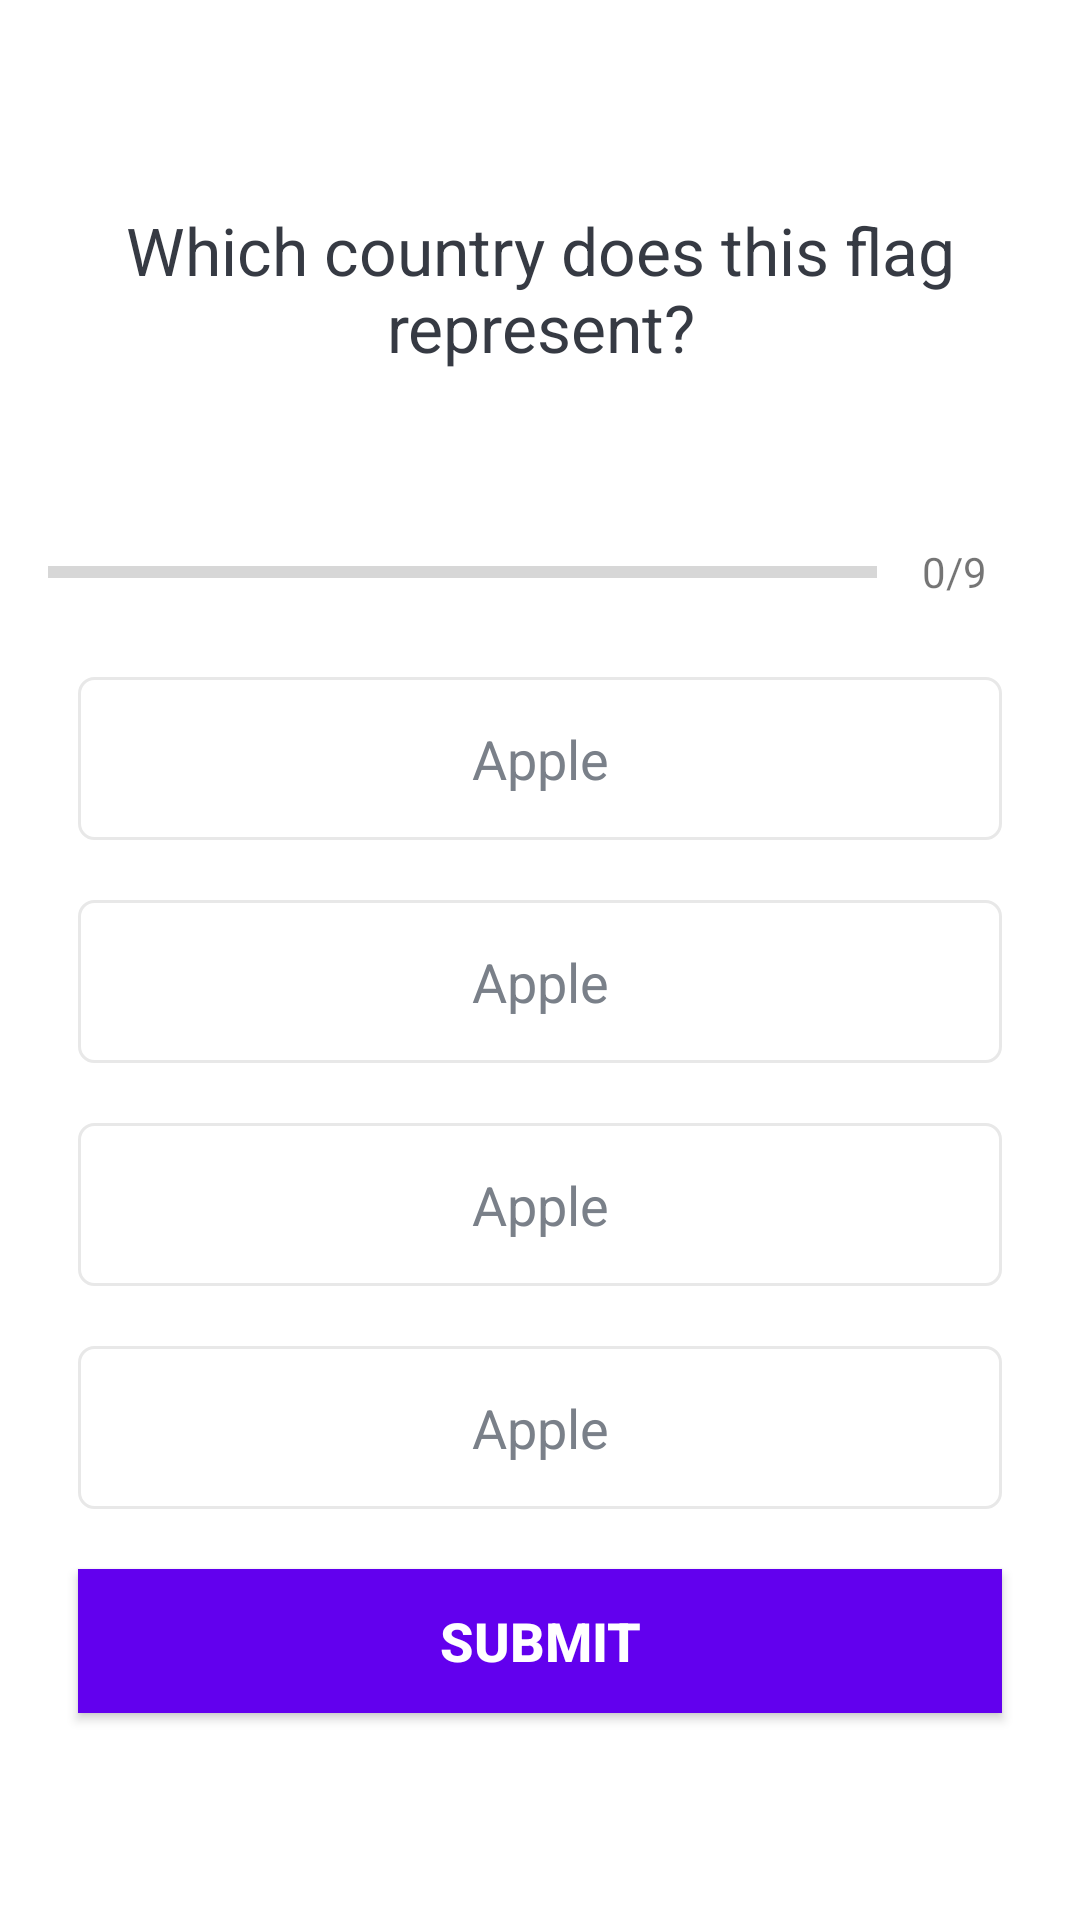

Android layout source for this screen:
<!-- AndroidManifest.xml: application theme Theme.MaterialComponents.DayNight.NoActionBar -->
<!-- res/layout/activity_quiz_questions.xml -->
<?xml version="1.0" encoding="utf-8"?>
<ScrollView xmlns:android="http://schemas.android.com/apk/res/android"
    xmlns:app="http://schemas.android.com/apk/res-auto"
    xmlns:tools="http://schemas.android.com/tools"
    android:layout_width="match_parent"
    android:layout_height="match_parent"
    android:fillViewport="true"
    tools:context=".QuizQuestionsActivity">

    <LinearLayout
        android:layout_width="match_parent"
        android:layout_height="wrap_content"
        android:gravity="center"
        android:orientation="vertical"
        android:padding="16dp">

        <TextView
            android:id="@+id/tv_question"
            android:layout_width="match_parent"
            android:layout_height="wrap_content"
            android:layout_margin="10dp"
            android:gravity="center"
            android:textSize="22sp"
            android:textColor="#363A43"
            android:text="Which country does this flag represent?"
            />

        <ImageView
            android:id="@+id/iv_image"
            android:layout_width="wrap_content"
            android:layout_height="wrap_content"
            android:layout_marginTop="16dp"
            android:contentDescription="Quiz Image"
            tools:src="@drawable/ic_flag_of_argentina"
            />

         <LinearLayout
             android:layout_width="match_parent"
             android:layout_height="wrap_content"
             android:gravity="center_vertical"
             android:layout_marginTop="16dp"
             android:orientation="horizontal"
             >
             <ProgressBar
                 android:id="@+id/progressBar"
                 android:layout_width="0dp"
                 style="?android:attr/progressBarStyleHorizontal"
                 android:layout_height="wrap_content"
                 android:layout_weight="1"
                 android:max="9"
                 android:indeterminate="false"
                 android:minHeight="50dp"
                 android:progress="0"
                 />

             <TextView
                 android:id="@+id/tv_progress"
                 android:layout_width="wrap_content"
                 android:layout_height="wrap_content"
                 android:gravity="center"
                 android:padding="15dp"
                 android:textSize="14sp"
                 android:text="0/9"
                 />

         </LinearLayout>

        <TextView
            android:id="@+id/tv_option_one"
            android:layout_width="match_parent"
            android:layout_height="wrap_content"
            android:layout_margin="10dp"
            android:background="@drawable/default_option_border_bg"
            android:gravity="center"
            android:padding="15dp"
            android:textColor="#7A8089"
            android:textSize="18sp"
            android:text="Apple"
            />

        <TextView
            android:id="@+id/tv_option_two"
            android:layout_width="match_parent"
            android:layout_height="wrap_content"
            android:layout_margin="10dp"
            android:background="@drawable/default_option_border_bg"
            android:gravity="center"
            android:padding="15dp"
            android:textColor="#7A8089"
            android:textSize="18sp"
            android:text="Apple"
            />

        <TextView
            android:id="@+id/tv_option_three"
            android:layout_width="match_parent"
            android:layout_height="wrap_content"
            android:layout_margin="10dp"
            android:background="@drawable/default_option_border_bg"
            android:gravity="center"
            android:padding="15dp"
            android:textColor="#7A8089"
            android:textSize="18sp"
            android:text="Apple"
            />

        <TextView
            android:id="@+id/tv_option_four"
            android:layout_width="match_parent"
            android:layout_height="wrap_content"
            android:layout_margin="10dp"
            android:background="@drawable/default_option_border_bg"
            android:gravity="center"
            android:padding="15dp"
            android:textColor="#7A8089"
            android:textSize="18sp"
            android:text="Apple"
            />

        <Button
            android:id="@+id/btn_submit"
            android:layout_width="match_parent"
            android:layout_height="wrap_content"
            android:layout_margin="10dp"
            android:background="@color/design_default_color_primary"
            android:text="SUBMIT"
            android:textColor="@color/white"
            android:textSize="18sp"
            android:textStyle="bold"
            />

    </LinearLayout>

</ScrollView>
<!-- resources referenced by this layout -->
<resources>
  <color name="white">#FFFFFFFF</color>
  <!-- drawable default_option_border_bg (drawable) -->
  <?xml version="1.0" encoding="utf-8"?>
  <shape xmlns:android="http://schemas.android.com/apk/res/android"
      android:shape="rectangle"
      >
  
      <stroke
          android:width="1dp"
          android:color="#E8E8E8"
          />
      <solid
          android:color="@color/white"/>
      <corners
          android:radius="5dp"/>
  
  
  </shape>
</resources>
